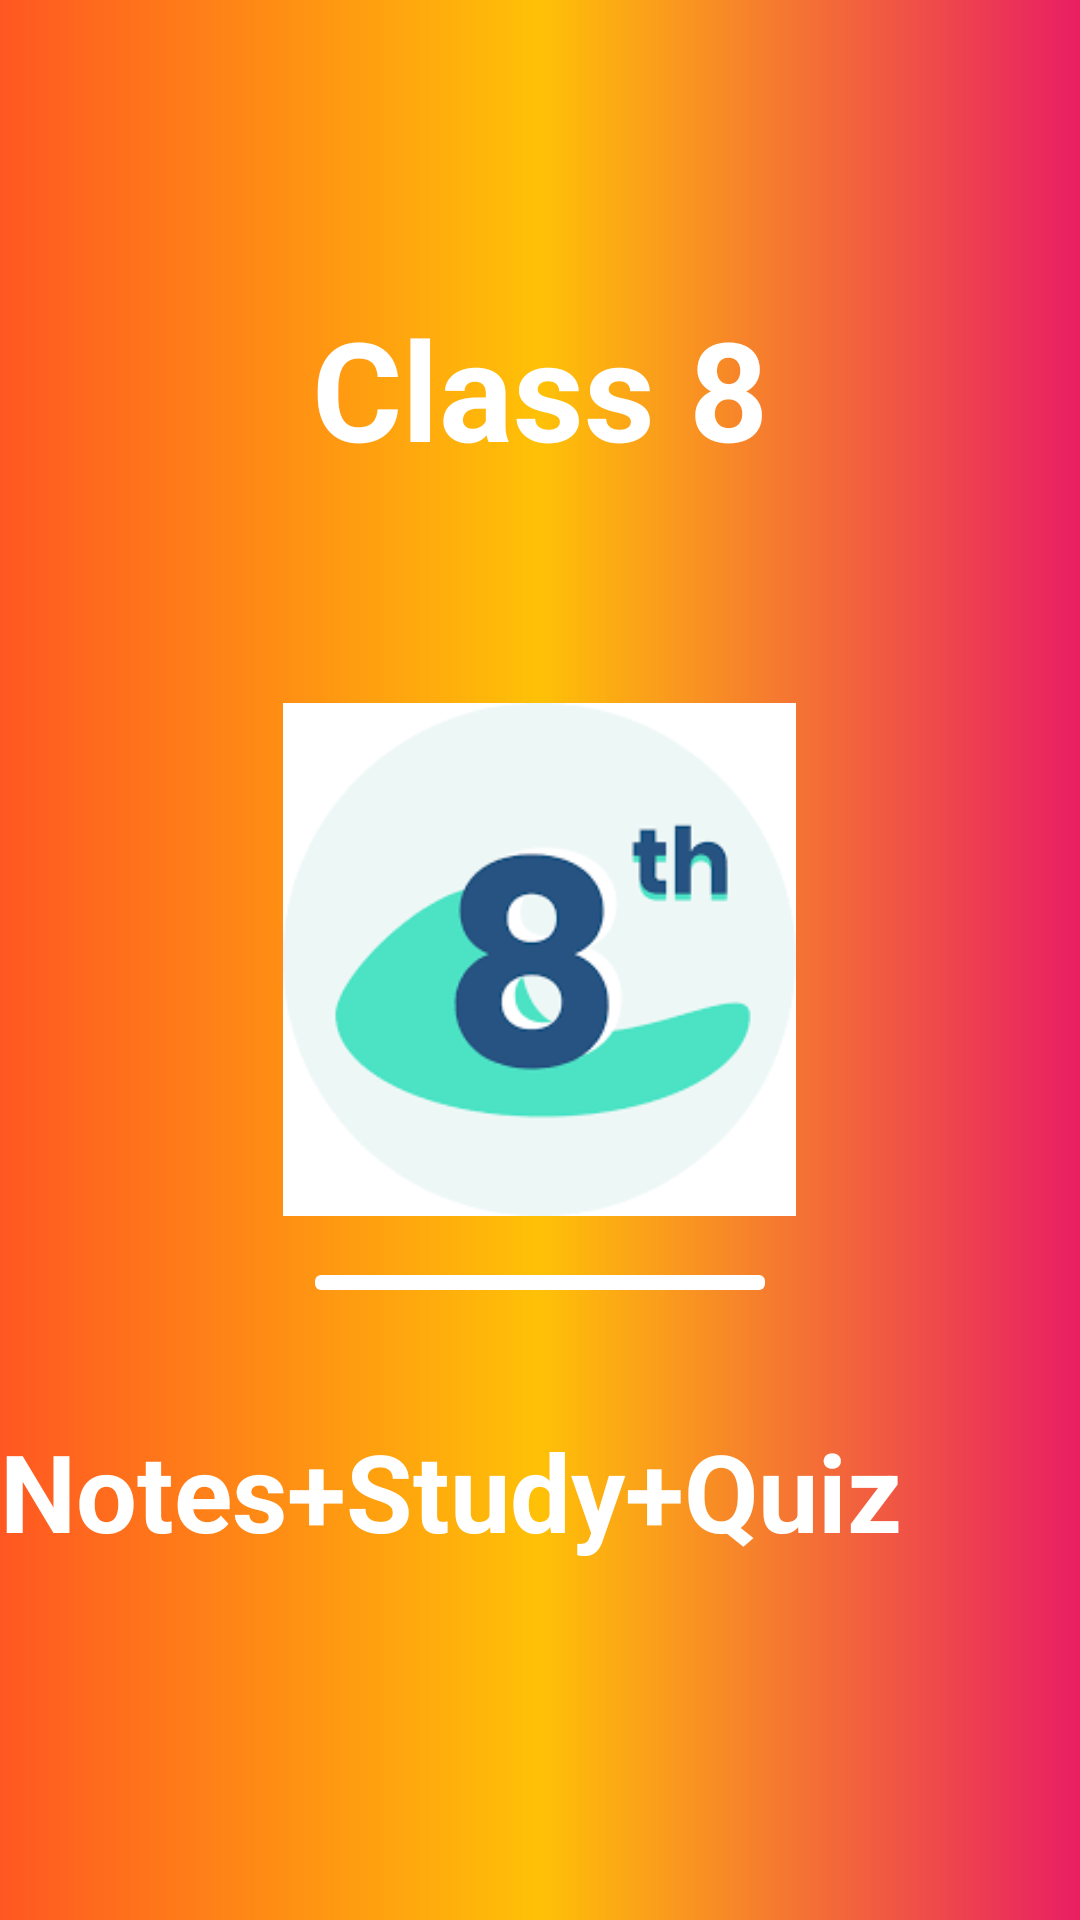

Here is an Android app screen rendered from its layout file. Give the layout XML and the strings, colors and styles it references.
<!-- AndroidManifest.xml: application theme Theme.Class8 -->
<!-- res/layout/activity_main.xml -->
<?xml version="1.0" encoding="utf-8"?>
<RelativeLayout xmlns:android="http://schemas.android.com/apk/res/android"
    xmlns:app="http://schemas.android.com/apk/res-auto"
    xmlns:tools="http://schemas.android.com/tools"
    android:layout_width="match_parent"
    android:layout_height="match_parent"
    android:background="@drawable/bg"
    tools:context=".MainActivity">

<TextView
    android:layout_width="wrap_content"
    android:layout_height="wrap_content"
    android:layout_alignParentBottom="true"
    android:layout_centerHorizontal="true"
    android:layout_marginBottom="480dp"
    android:text="@string/app_name"
    android:textStyle="bold"
    android:textColor="@color/white"
    android:textSize="46sp">

</TextView>

    <TextView
        android:layout_width="match_parent"
        android:layout_height="wrap_content"
        android:layout_alignParentBottom="true"
        android:layout_marginBottom="119dp"
        android:text="       Notes+Study+Quiz"
        android:textColor="@color/white"
        android:textSize="36sp"
        android:textStyle="bold">

    </TextView>

    <ImageView
        android:id="@+id/imageview"
        android:layout_width="197dp"
        android:layout_height="171dp"
        android:layout_centerInParent="true"
        android:src="@drawable/logo">

    </ImageView>

<ProgressBar
    android:id="@+id/progressbar"
    android:layout_width="150sp"
    android:layout_height="5dp"
    android:layout_alignParentBottom="true"
    style="@style/Widget.AppCompat.ProgressBar.Horizontal"

    android:layout_centerHorizontal="true"
    android:layout_marginBottom="210dp"
    android:indeterminate="true"
    android:indeterminateDrawable="@drawable/pbdrawable"




    >

</ProgressBar>


</RelativeLayout>
<!-- resources referenced by this layout -->
<resources>
  <color name="white">#FFFFFFFF</color>
  <!-- drawable bg (drawable) -->
  <?xml version="1.0" encoding="utf-8"?>
  <shape xmlns:android="http://schemas.android.com/apk/res/android"
      android:shape="rectangle">
      <gradient
          android:startColor="#FF5722"
          android:centerColor="#FFC107"
          android:endColor="#E91E63"
          >
  
      </gradient>
  
  
  </shape>
  <!-- drawable logo: png bitmap (drawable, 4712 bytes) -->
  <!-- drawable pbdrawable (drawable) -->
  <?xml version="1.0" encoding="utf-8"?>
  <layer-list xmlns:android="http://schemas.android.com/apk/res/android">
  
  <item android:id="@+id/background">
      <shape>
  
          <gradient android:startColor="#FFFFFF"
              android:endColor="@color/white"
              android:angle="-90">
  
          </gradient>
  
          <size android:height="6dp"
              android:width="6dp">
  
          </size>
  
          <corners android:radius="2dp"></corners>
      </shape>
  </item>
  
      <item android:id="@android:id/progress">
  
          <clip>
  
              <layer-list>
  
                  <item android:bottom="0dp"
                      android:left="0dp"
                      android:top="0dp"
                      android:right="0dp">
  
                      <shape>
  
                          <gradient android:angle="-90"
                              android:startColor="#ffffff"
                              android:centerColor="#ffffff"
                              android:endColor="#ffffff"/>
                          <corners android:radius="2dp"/>
  
                      </shape>
  
                  </item>
  
  
              </layer-list>
  
          </clip>
  
      </item>
  
  </layer-list>
  <string name="app_name">Class 8</string>
  <style name="Theme.Class8" parent="Theme.MaterialComponents.DayNight.NoActionBar">
          
          <item name="colorPrimary">@color/pink</item>
          <item name="colorPrimaryVariant">@color/purple_700</item>
          <item name="colorOnPrimary">@color/white</item>
          
          <item name="colorSecondary">@color/teal_200</item>
          <item name="colorSecondaryVariant">@color/teal_700</item>
          <item name="colorOnSecondary">@color/black</item>
          
          <item name="android:statusBarColor" tools:targetApi="l">?attr/colorPrimaryVariant</item>
          
      </style>
  <color name="pink">#D51053</color>
  <color name="purple_700">#FF3700B3</color>
  <color name="teal_200">#FF03DAC5</color>
  <color name="teal_700">#FF018786</color>
  <color name="black">#FF000000</color>
</resources>
